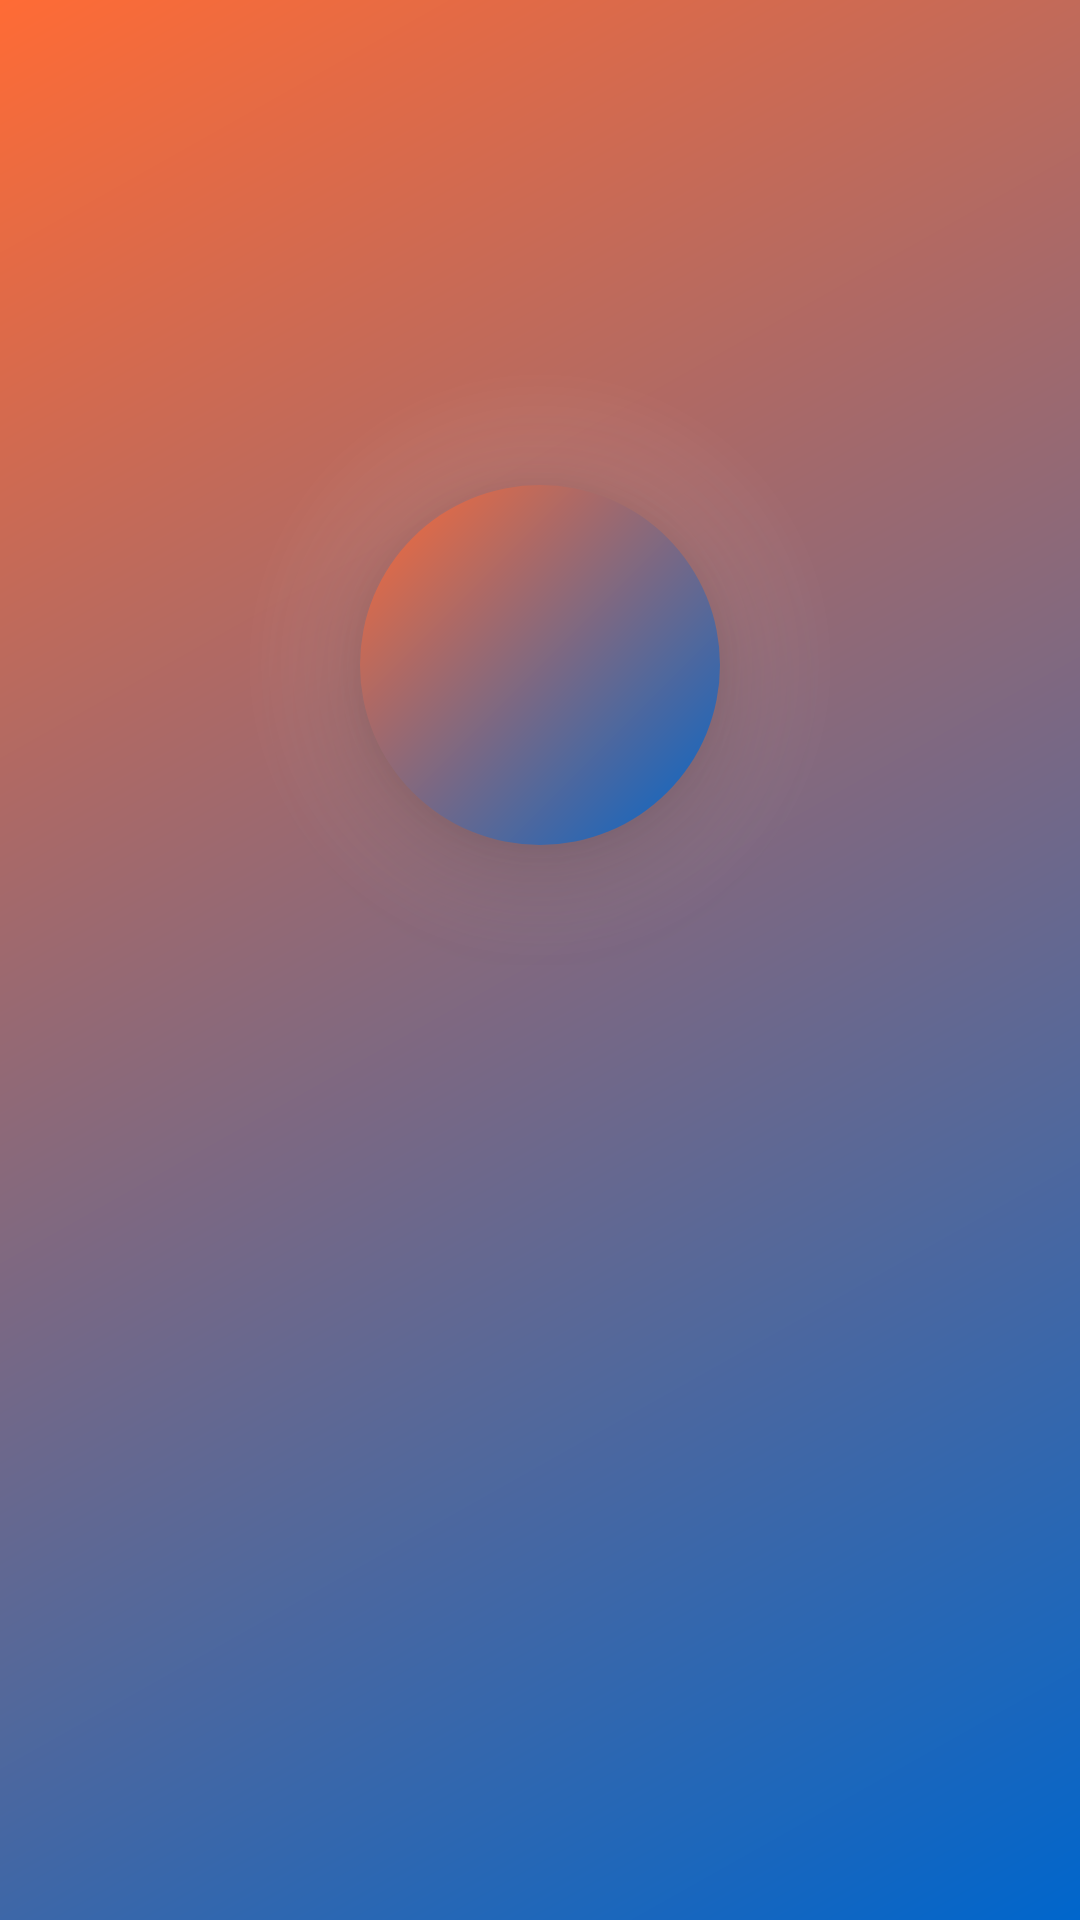

Write the Android layout XML for this screen, with the resource values it uses.
<!-- AndroidManifest.xml: activity theme Theme.AppCompat.NoActionBar -->
<!-- res/layout/activity_splash.xml -->
<?xml version="1.0" encoding="utf-8"?>
<androidx.constraintlayout.widget.ConstraintLayout xmlns:android="http://schemas.android.com/apk/res/android"
    xmlns:app="http://schemas.android.com/apk/res-auto"
    xmlns:tools="http://schemas.android.com/tools"
    android:layout_width="match_parent"
    android:layout_height="match_parent"
    android:background="@drawable/splash_background_gradient"
    android:fitsSystemWindows="true"
    android:clipToPadding="false"
    tools:context=".ui.SplashActivity">

    
    <LinearLayout
        android:id="@+id/mainContainer"
        android:layout_width="wrap_content"
        android:layout_height="wrap_content"
        android:orientation="vertical"
        android:gravity="center"
        android:layout_marginTop="0dp"
        app:layout_constraintTop_toTopOf="parent"
        app:layout_constraintBottom_toBottomOf="parent"
        app:layout_constraintStart_toStartOf="parent"
        app:layout_constraintEnd_toEndOf="parent">

        
        <FrameLayout
            android:id="@+id/logoContainer"
            android:layout_width="200dp"
            android:layout_height="200dp"
            android:layout_marginBottom="30dp">

            
            <View
                android:id="@+id/glowCircle"
                android:layout_width="200dp"
                android:layout_height="200dp"
                android:layout_gravity="center"
                android:background="@drawable/splash_glow_circle"
                android:alpha="0.6" />

            
            <View
                android:id="@+id/logoCircle"
                android:layout_width="120dp"
                android:layout_height="120dp"
                android:layout_gravity="center"
                android:background="@drawable/splash_logo_circle_gradient"
                android:elevation="20dp" />

            
            <ImageView
                android:id="@+id/birdIcon"
                android:layout_width="60dp"
                android:layout_height="60dp"
                android:layout_gravity="center"
                android:src="@drawable/ic_bird"
                android:contentDescription="Raptor Bird Icon"
                android:alpha="0" />

        </FrameLayout>

        
        <LinearLayout
            android:layout_width="wrap_content"
            android:layout_height="wrap_content"
            android:orientation="vertical"
            android:gravity="center"
            android:layout_marginBottom="30dp">

            
            <TextView
                android:id="@+id/appNameText"
                android:layout_width="wrap_content"
                android:layout_height="wrap_content"
                android:text="RAPTOR"
                android:textSize="42sp"
                android:textStyle="bold"
                android:fontFamily="sans-serif-rounded"
                android:textColor="@color/white"
                android:alpha="0"
                android:layout_marginBottom="8dp" />

            
            <TextView
                android:id="@+id/subtitleText"
                android:layout_width="wrap_content"
                android:layout_height="wrap_content"
                android:text="Bezorgservice"
                android:textSize="18sp"
                android:textStyle="normal"
                android:textColor="@color/splash_white_opacity_80"
                android:alpha="0" />

        </LinearLayout>

        
        <ProgressBar
            android:id="@+id/loadingIndicator"
            android:layout_width="wrap_content"
            android:layout_height="wrap_content"
            android:indeterminateTint="@color/white"
            android:alpha="0"
            android:scaleX="1.2"
            android:scaleY="1.2" />

    </LinearLayout>

</androidx.constraintlayout.widget.ConstraintLayout>
<!-- resources referenced by this layout -->
<resources>
  <color name="splash_white_opacity_80">#CCFFFFFF</color>
  <color name="white">#FFFFFFFF</color>
  <!-- drawable ic_bird (drawable) -->
  <?xml version="1.0" encoding="utf-8"?>
  <vector xmlns:android="http://schemas.android.com/apk/res/android"
      android:width="60dp"
      android:height="60dp"
      android:viewportWidth="24"
      android:viewportHeight="24">
      
      
      
      <path
          android:fillColor="#FFFFFF"
          android:pathData="M12,3C10.5,3 9.2,3.8 8.5,5C7.8,4.4 6.9,4 6,4C4.3,4 3,5.3 3,7C3,8.1 3.5,9 4.3,9.6C3.5,10.3 3,11.3 3,12.5C3,14.4 4.6,16 6.5,16H7L10,19C10.8,19.8 11.3,20 12,20C12.7,20 13.2,19.8 14,19L17,16H17.5C19.4,16 21,14.4 21,12.5C21,11.3 20.5,10.3 19.7,9.6C20.5,9 21,8.1 21,7C21,5.3 19.7,4 18,4C17.1,4 16.2,4.4 15.5,5C14.8,3.8 13.5,3 12,3Z"/>
      
      
      <path
          android:fillColor="#3366CC"
          android:pathData="M15,9.5A1,1 0,1 1,13 9.5A1,1 0,1 1,15 9.5Z"/>
      
      
      <path
          android:fillColor="#D9A621"
          android:pathData="M19,10L21.5,9.5L19,11Z"/>
  </vector>
  <!-- drawable splash_background_gradient (drawable) -->
  <?xml version="1.0" encoding="utf-8"?>
  <shape xmlns:android="http://schemas.android.com/apk/res/android">
      <gradient
          android:type="linear"
          android:angle="135"
          android:startColor="@color/splash_blue_start"
          android:endColor="@color/splash_blue_end" />
  </shape>
  <!-- drawable splash_glow_circle (drawable) -->
  <?xml version="1.0" encoding="utf-8"?>
  <shape xmlns:android="http://schemas.android.com/apk/res/android"
      android:shape="oval">
      <gradient
          android:type="radial"
          android:centerX="0.5"
          android:centerY="0.5"
          android:gradientRadius="100dp"
          android:startColor="@color/splash_white_opacity_30"
          android:endColor="#00000000" />
  </shape>
  <!-- drawable splash_logo_circle_gradient (drawable) -->
  <?xml version="1.0" encoding="utf-8"?>
  <shape xmlns:android="http://schemas.android.com/apk/res/android"
      android:shape="oval">
      <gradient
          android:type="linear"
          android:angle="135"
          android:startColor="@color/splash_circle_blue"
          android:endColor="@color/splash_gold" />
  </shape>
  <color name="splash_blue_start">#0066CC</color>
  <color name="splash_blue_end">#FF6B35</color>
  <color name="splash_white_opacity_30">#4DFFFFFF</color>
  <color name="splash_circle_blue">#0066CC</color>
  <color name="splash_gold">#FF6B35</color>
</resources>
